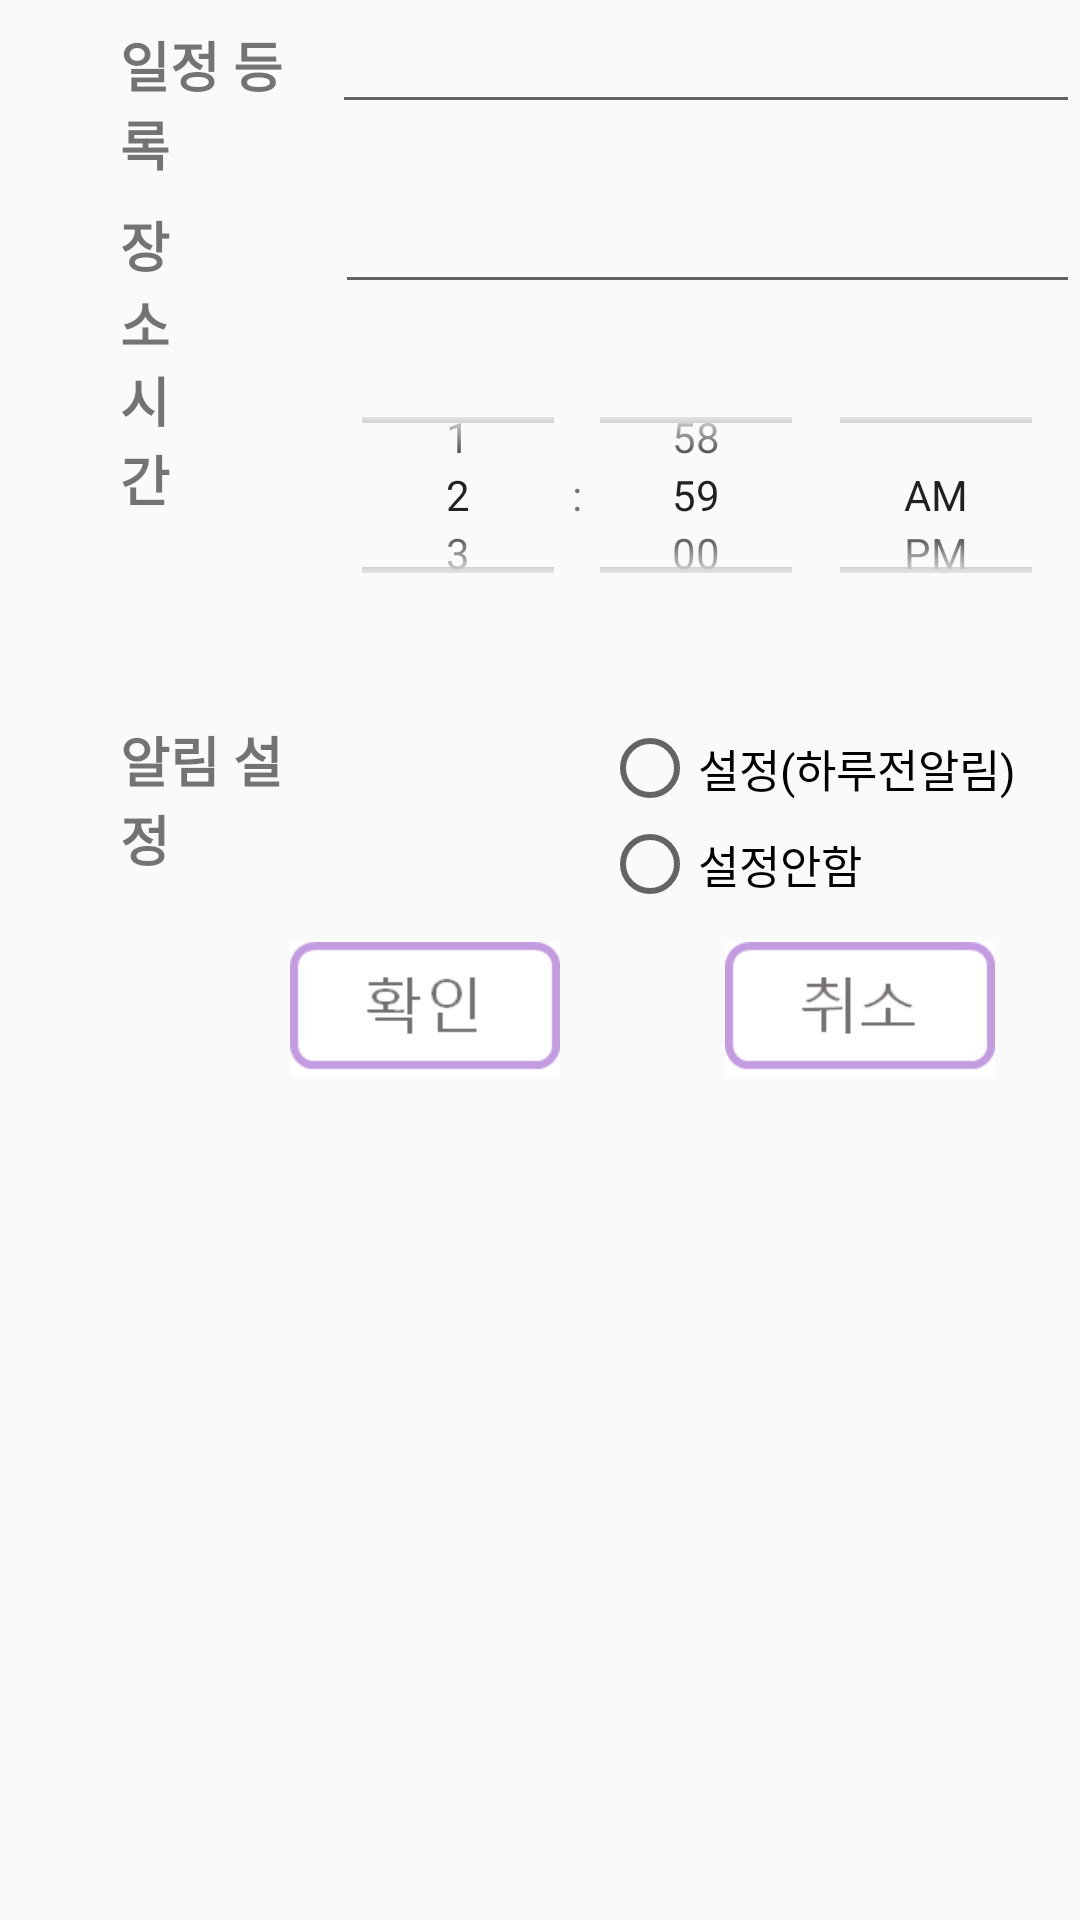

Layout XML and referenced resources for this Android screen:
<!-- AndroidManifest.xml: application theme AppTheme -->
<!-- res/layout/activity_add_schedule.xml -->
<?xml version="1.0" encoding="utf-8"?>
<LinearLayout xmlns:android="http://schemas.android.com/apk/res/android"
    xmlns:app="http://schemas.android.com/apk/res-auto"
    android:orientation="vertical"
    android:layout_width="match_parent"
    android:layout_height="match_parent">

    <LinearLayout
        android:layout_width="wrap_content"
        android:layout_height="60dp"
        android:orientation="horizontal">

        <TextView
            android:id="@+id/calendar"
            android:layout_width="wrap_content"
            android:layout_height="wrap_content"
            android:layout_weight="1"
            android:paddingLeft="40dp"
            android:text="일정 등록"
            android:textSize="18sp"
            android:textStyle="bold" />

        <EditText
            android:id="@+id/editText_Calendar_Add"
            android:layout_width="250dp"
            android:layout_height="wrap_content"
            android:layout_weight="1"
            android:ems="10"
            android:inputType="textPersonName" />
    </LinearLayout>

    <LinearLayout
        android:layout_width="wrap_content"
        android:layout_height="60dp"
        android:orientation="horizontal">

        <TextView
            android:id="@+id/location"
            android:layout_width="wrap_content"
            android:layout_height="wrap_content"
            android:layout_weight="1"
            android:paddingLeft="40dp"
            android:paddingRight="40dp"
            android:text="장소"
            android:textSize="18sp"
            android:textStyle="bold" />

        <EditText
            android:id="@+id/editText_Location"
            android:layout_width="250dp"
            android:layout_height="wrap_content"
            android:layout_weight="1"
            android:ems="10"
            android:inputType="textPersonName" />
    </LinearLayout>

    <LinearLayout
        android:layout_width="wrap_content"
        android:layout_height="120dp"
        android:orientation="horizontal">

        <TextView
            android:id="@+id/time"
            android:layout_width="wrap_content"
            android:layout_height="wrap_content"
            android:layout_weight="1"
            android:paddingLeft="40dp"
            android:paddingRight="40dp"
            android:text="시간"
            android:textSize="18sp"
            android:textStyle="bold" />

        <TimePicker
            android:id="@+id/timePicker_Time"
            android:layout_width="wrap_content"
            android:layout_height="match_parent"
            android:layout_centerHorizontal="true"
            android:layout_marginBottom="30dp"
            android:timePickerMode="spinner" />

    </LinearLayout>

    <LinearLayout
        android:layout_width="wrap_content"
        android:layout_height="wrap_content"
        android:orientation="horizontal">

        <TextView
            android:id="@+id/notification"
            android:layout_width="wrap_content"
            android:layout_height="wrap_content"
            android:layout_weight="1"
            android:paddingLeft="40dp"
            android:text="알림 설정"
            android:textSize="18sp"
            android:textStyle="bold" />

        <RadioGroup
            android:id="@+id/radioGroup_notification"
            android:layout_width="250dp"
            android:layout_height="wrap_content"
            android:layout_weight="1"
            android:paddingLeft="90dp">

            <RadioButton
                android:id="@+id/radioButton_Notification"
                android:layout_width="match_parent"
                android:layout_height="wrap_content"
                android:text="설정(하루전알림)"
                android:textSize="15sp" />

            <RadioButton
                android:id="@+id/radioButton_None"
                android:layout_width="match_parent"
                android:layout_height="wrap_content"
                android:text="설정안함"
                android:textSize="15sp" />
        </RadioGroup>

    </LinearLayout>

    <LinearLayout
        android:layout_width="wrap_content"
        android:layout_height="wrap_content"
        android:orientation="horizontal">

        <ImageButton
            android:id="@+id/button_confirm"
            android:layout_width="143dp"
            android:layout_height="65dp"
            android:layout_marginLeft="70dp"
            android:layout_weight="1"
            android:backgroundTint="#00FFFFFF"
            android:scaleType="centerInside"
            app:srcCompat="@drawable/confirm_image" />

        <ImageButton
            android:id="@+id/button_cancel"
            android:layout_width="147dp"
            android:layout_height="match_parent"
            android:layout_weight="1"
            android:backgroundTint="#00FFFFFF"
            android:scaleType="centerInside"
            app:srcCompat="@drawable/cancel_image" />
    </LinearLayout>

</LinearLayout>
<!-- resources referenced by this layout -->
<resources>
  <!-- drawable cancel_image: png bitmap (drawable, 1903 bytes) -->
  <!-- drawable confirm_image: png bitmap (drawable, 1552 bytes) -->
  <style name="AppTheme" parent="Theme.AppCompat.Light.DarkActionBar">
          
          <item name="colorPrimary">@color/colorPrimary</item>
          <item name="colorPrimaryDark">#f1f3f5</item>
          <item name="colorAccent">@color/colorAccent</item>
          <item name="windowActionBar">false</item>
          <item name="windowNoTitle">true</item>
          
          <item name="android:windowLightStatusBar">true</item>
      </style>
  <!-- not gathered from this repository: default colours our renderer supplied (Android Studio template values) -->
  <color name="colorPrimary">#FF6200EE</color>
  <color name="colorAccent">#FF03DAC5</color>
</resources>
